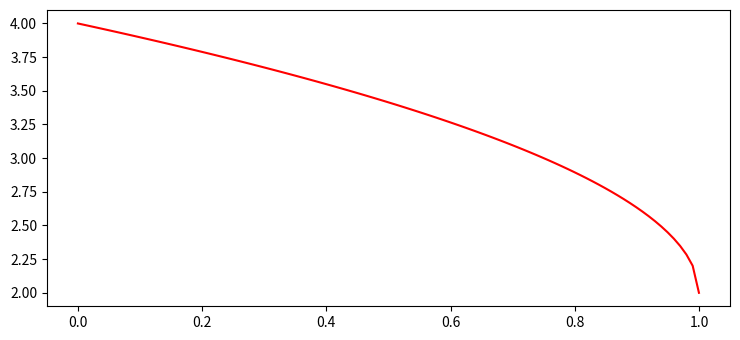

The script that saved this image:
# -*- coding: utf-8 -*-
"""HA_3.ipynb

Automatically generated by Colaboratory.

Original file is located at
    https://colab.research.google.com/<link-removed>

4.1
"""

import numpy as np

mr_good = np.array([47, 35])
mr_bad = np.array([22, 40])
mr_unknown = np.array([21, 36])

# Calculate the Euclidean distance
def distance_scale(c, v1, v2):

  tmp_v1 = v1
  tmp_v2 = v2


  tmp_v1[1] = c*v1[1] #scale money /2nd coordinate
  tmp_v2[1] = c*v2[1] #scale money /2nd coordinate

  distance = np.linalg.norm(tmp_v1 - tmp_v2)

  return(distance)

# Print the result
print(
    distance_scale(1, mr_bad,  mr_unknown),
    distance_scale(1, mr_good, mr_unknown)
    )
print(
    distance_scale(10**3, mr_bad,  mr_unknown),
    distance_scale(10**3, mr_good, mr_unknown)
    )

"""correlation"""

import numpy as np
from matplotlib import pyplot as plt

plt.rcParams["figure.figsize"] = [7.50, 3.50]
plt.rcParams["figure.autolayout"] = True

def f(eps):
   return 2 + 2*np.sqrt(1-eps)

x = np.linspace(0, 1, 100)

plt.plot(x, f(x), color='red')

plt.show()

import numpy as np
M = 20
delta = 0.05


np.log(M / delta) / (2 * 0.05**2)